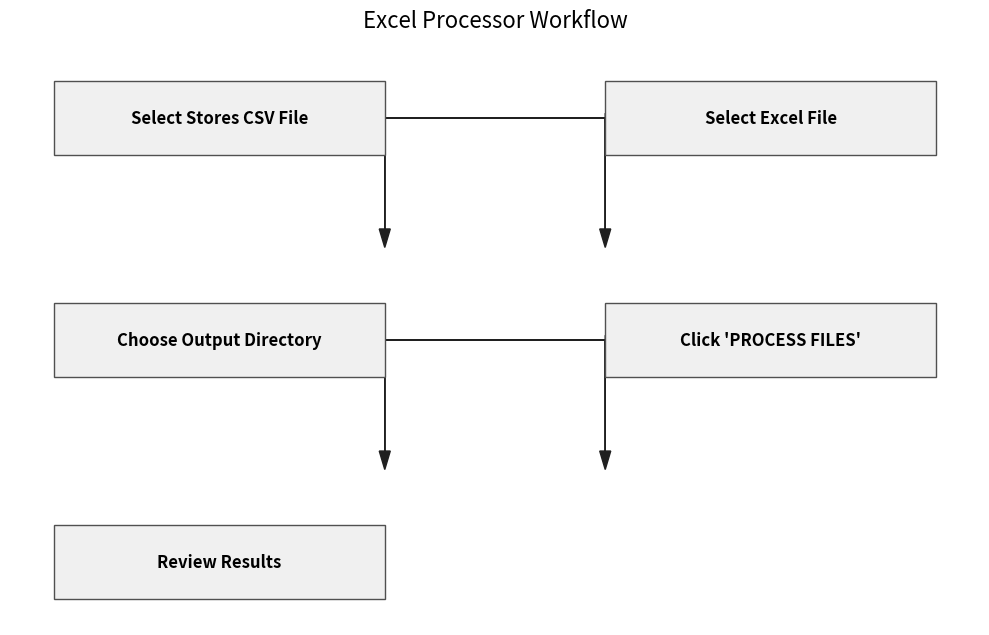

Reproduce this figure in Python.
#!/usr/bin/env python
# -*- coding: utf-8 -*-

"""
Create a simple process diagram for the Excel Processor application.
"""

import os
import matplotlib.pyplot as plt
import matplotlib.patches as patches
from pathlib import Path

# Create images directory if it doesn't exist
images_dir = Path("images")
if not images_dir.exists():
    images_dir.mkdir()

# Set up the figure
fig, ax = plt.subplots(figsize=(10, 6))
plt.axis('off')
plt.tight_layout()

# Define colors
box_color = '#f0f0f0'
arrow_color = '#202020'
text_color = 'black'
box_border = '#505050'

# Process steps
steps = [
    "Select Stores CSV File",
    "Select Excel File",
    "Choose Output Directory",
    "Click 'PROCESS FILES'",
    "Review Results"
]

# Define positions
start_y = 4
box_width = 3
box_height = 0.8
h_spacing = 2
v_spacing = 1.2

# Draw the process flow
for i, step in enumerate(steps):
    # Alternate between left and right
    if i % 2 == 0:
        x = 2
        text_align = 'left'
        arrow_dx = h_spacing
        arrow_dy = -v_spacing
    else:
        x = 2 + box_width + h_spacing
        text_align = 'right'
        arrow_dx = -h_spacing
        arrow_dy = -v_spacing
    
    y = start_y - (i // 2) * 2 * v_spacing
    
    # Draw the box
    rect = patches.Rectangle((x, y), box_width, box_height, 
                            linewidth=1, edgecolor=box_border, 
                            facecolor=box_color, zorder=2)
    ax.add_patch(rect)
    
    # Add text
    ax.text(x + box_width/2, y + box_height/2, step, 
           horizontalalignment='center', verticalalignment='center',
           color=text_color, fontsize=12, fontweight='bold')
    
    # Add arrow to next step (except the last)
    if i < len(steps) - 1:
        if i % 2 == 0:  # If on left, arrow goes right then down
            # Horizontal arrow
            ax.arrow(x + box_width, y + box_height/2, 
                    arrow_dx, 0, 
                    head_width=0.1, head_length=0.2, 
                    fc=arrow_color, ec=arrow_color, zorder=1)
            # Vertical arrow
            ax.arrow(x + box_width + h_spacing, y + box_height/2, 
                    0, arrow_dy, 
                    head_width=0.1, head_length=0.2, 
                    fc=arrow_color, ec=arrow_color, zorder=1)
        else:  # If on right, arrow goes left then down
            # Horizontal arrow
            ax.arrow(x, y + box_height/2, 
                    arrow_dx, 0, 
                    head_width=0.1, head_length=0.2, 
                    fc=arrow_color, ec=arrow_color, zorder=1)
            # Vertical arrow
            ax.arrow(x + arrow_dx, y + box_height/2, 
                    0, arrow_dy, 
                    head_width=0.1, head_length=0.2, 
                    fc=arrow_color, ec=arrow_color, zorder=1)

# Add title
plt.title('Excel Processor Workflow', fontsize=16, pad=20)

# Save the figure as PNG with high DPI
plt.savefig('images/process_diagram.png', dpi=300, bbox_inches='tight')
print("Process diagram created successfully at 'images/process_diagram.png'") 
